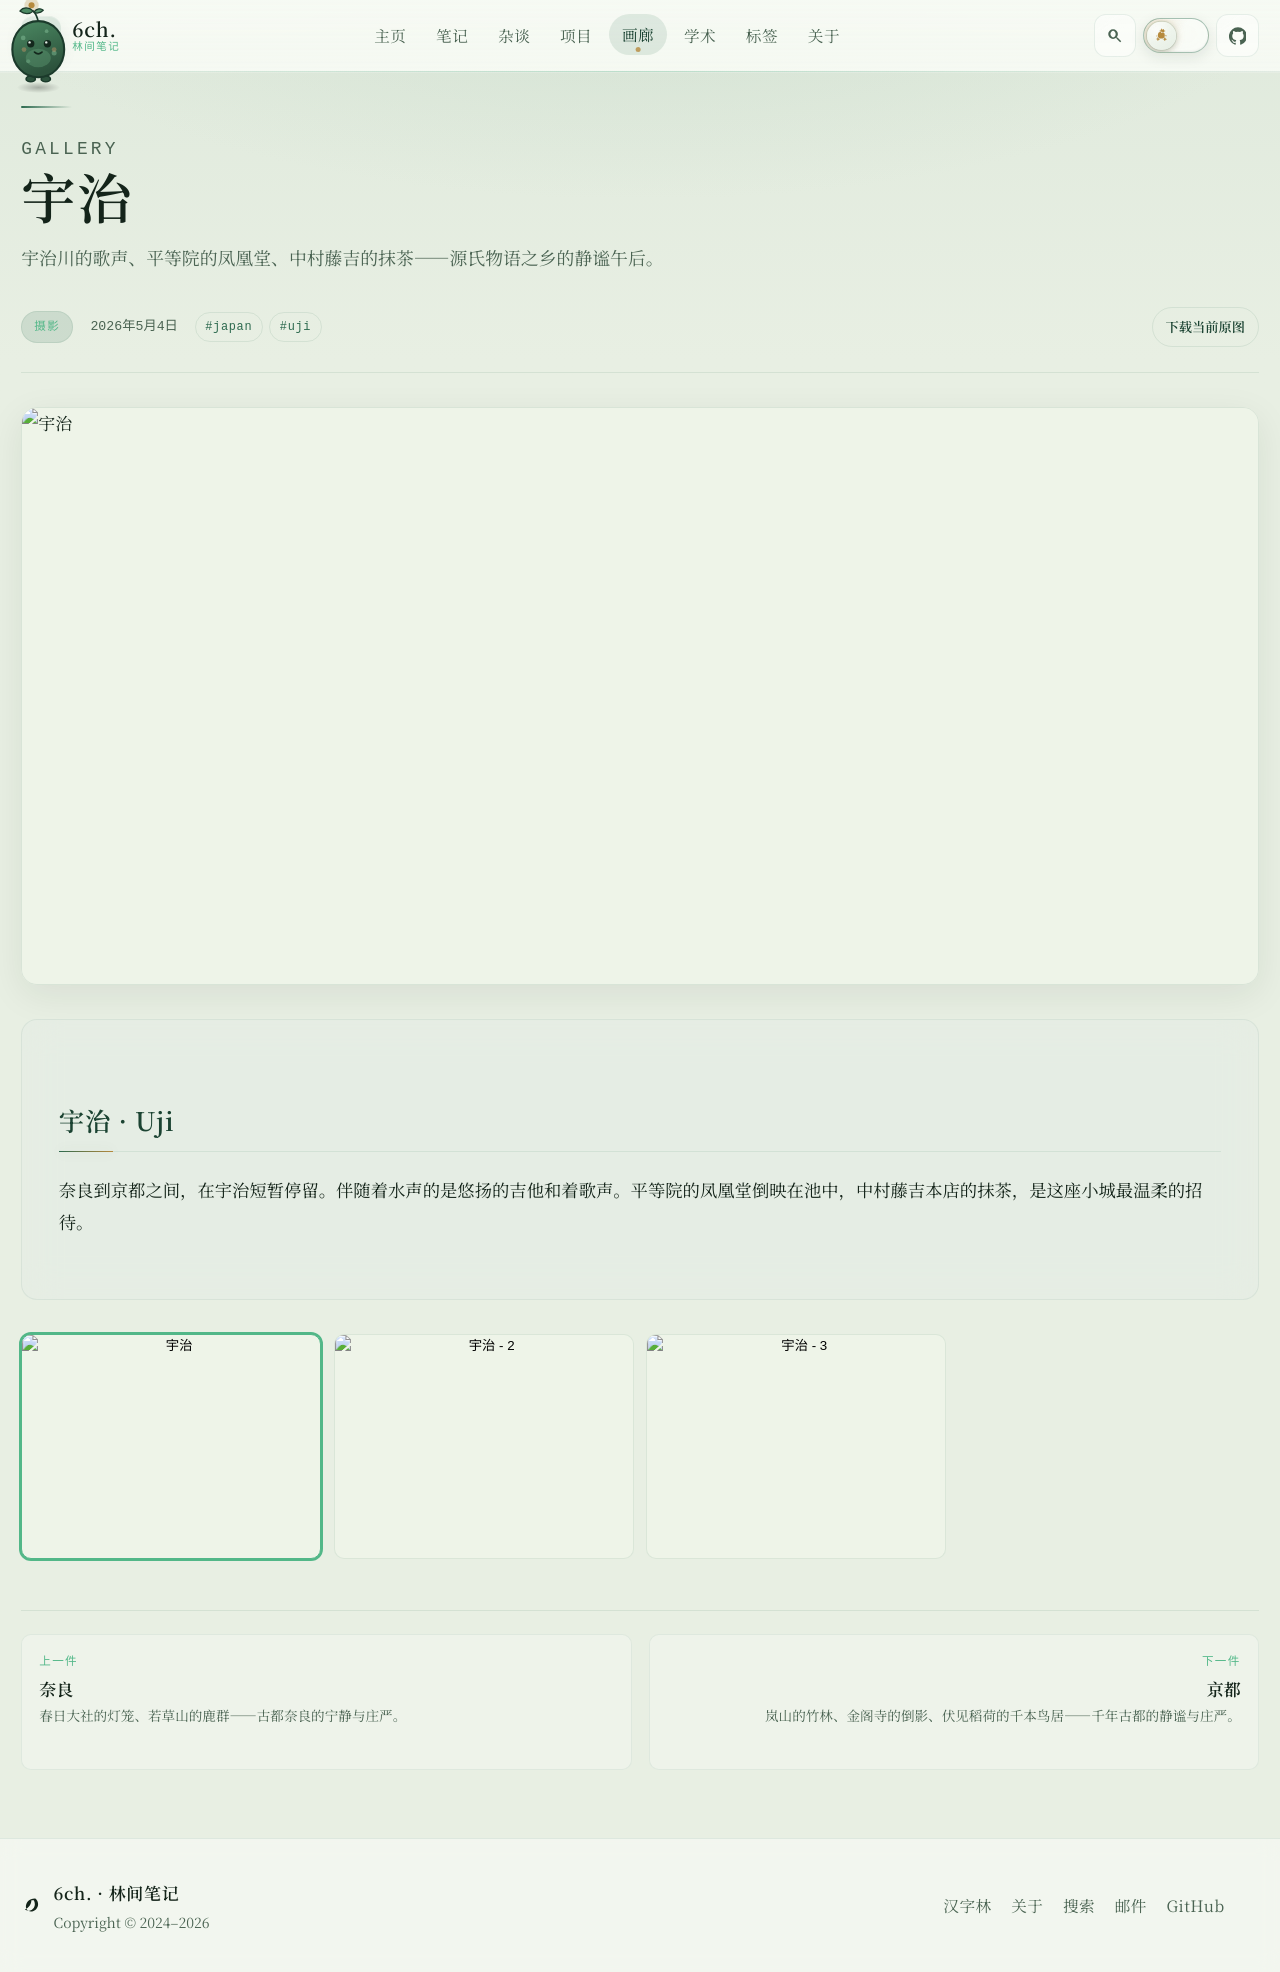

repository: 6chHenry/6chHenry.github.io · page: gallery/photography/uji/index.html · generator: mkdocs

---
title: 宇治
description: 宇治川的歌声、平等院的凤凰堂、中村藤吉的抹茶——源氏物语之乡的静谧午后。
date: 2026-05-04
category: photography
cover: /assets/gallery/photography/uji.assets/byodoin_temple.jpg
coverDesc: 平等院凤凰堂静立在阿字池中央，千年古建的倒影在水面纹丝不动。
images:
  - /assets/gallery/photography/uji.assets/matcha.jpg
  - /assets/gallery/photography/uji.assets/riverside_singing.jpg
imageDescs:
  - 中村藤吉本店的抹茶，碧绿茶汤映着暖帘外的庭院光影，是这座小城最温柔的招待。
  - 宇治川边有人弹唱，歌声随风飘过千年古桥，河面泛起粼粼波光。
tags:
  - japan
  - uji
draft: false
---

## 宇治 · Uji

奈良到京都之间，在宇治短暂停留。伴随着水声的是悠扬的吉他和着歌声。平等院的凤凰堂倒映在池中，中村藤吉本店的抹茶，是这座小城最温柔的招待。
